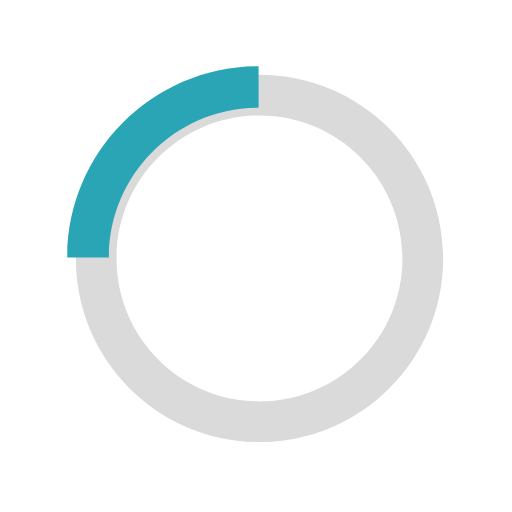
t = 0.00 s
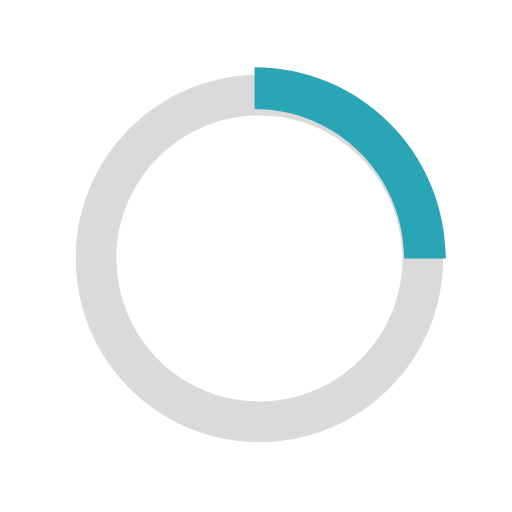
t = 0.15 s
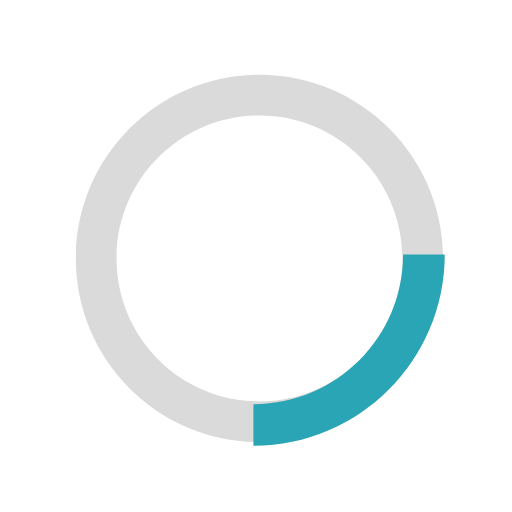
t = 0.30 s
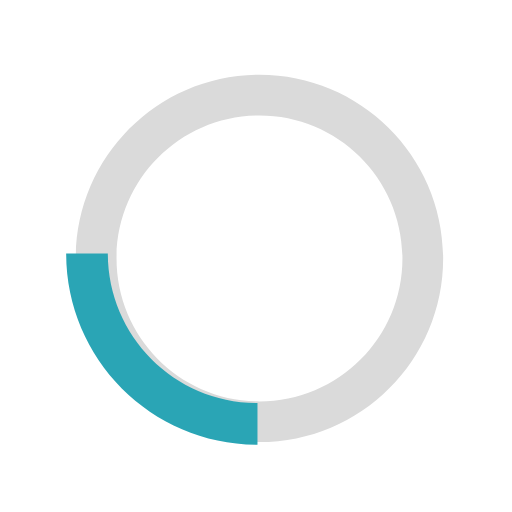
t = 0.45 s

The animated SVG that drew these frames (rendered in a browser with its animation timeline set to each time). Animation: 1 SMIL element (animateTransform=1); one cycle of 0.60 s, repeats indefinitely.

<?xml version="1.0"?>
<svg version="1.1" id="loader-1" xmlns="http://www.w3.org/2000/svg" xmlns:xlink="http://www.w3.org/1999/xlink" x="0px" y="0px" width="40px" height="40px" viewBox="0 0 50 50" xml:space="preserve">
  <path opacity="1" fill="#DADADA" d="M20.201,5.169c-8.254,0-14.946,6.692-14.946,14.946c0,8.255,6.692,14.946,14.946,14.946
  s14.946-6.691,14.946-14.946C35.146,11.861,28.455,5.169,20.201,5.169z M20.201,31.749c-6.425,0-11.634-5.208-11.634-11.634
  c0-6.425,5.209-11.634,11.634-11.634c6.425,0,11.633,5.209,11.633,11.634C31.834,26.541,26.626,31.749,20.201,31.749z"
  transform="translate(1.1 1.1) scale(1.2 1.2)">
  </path>
<path fill="#2AA5B5" d="M25.251,6.461c-10.318,0-18.683,8.365-18.683,18.683h4.068c0-8.071,6.543-14.615,14.615-14.615V6.461z">
  <animateTransform attributeType="xml"
    attributeName="transform"
    type="rotate"
    from="0 25 25"
    to="360 25 25"
    dur="0.6s"
    repeatCount="indefinite"/>
  </path>
</svg>
